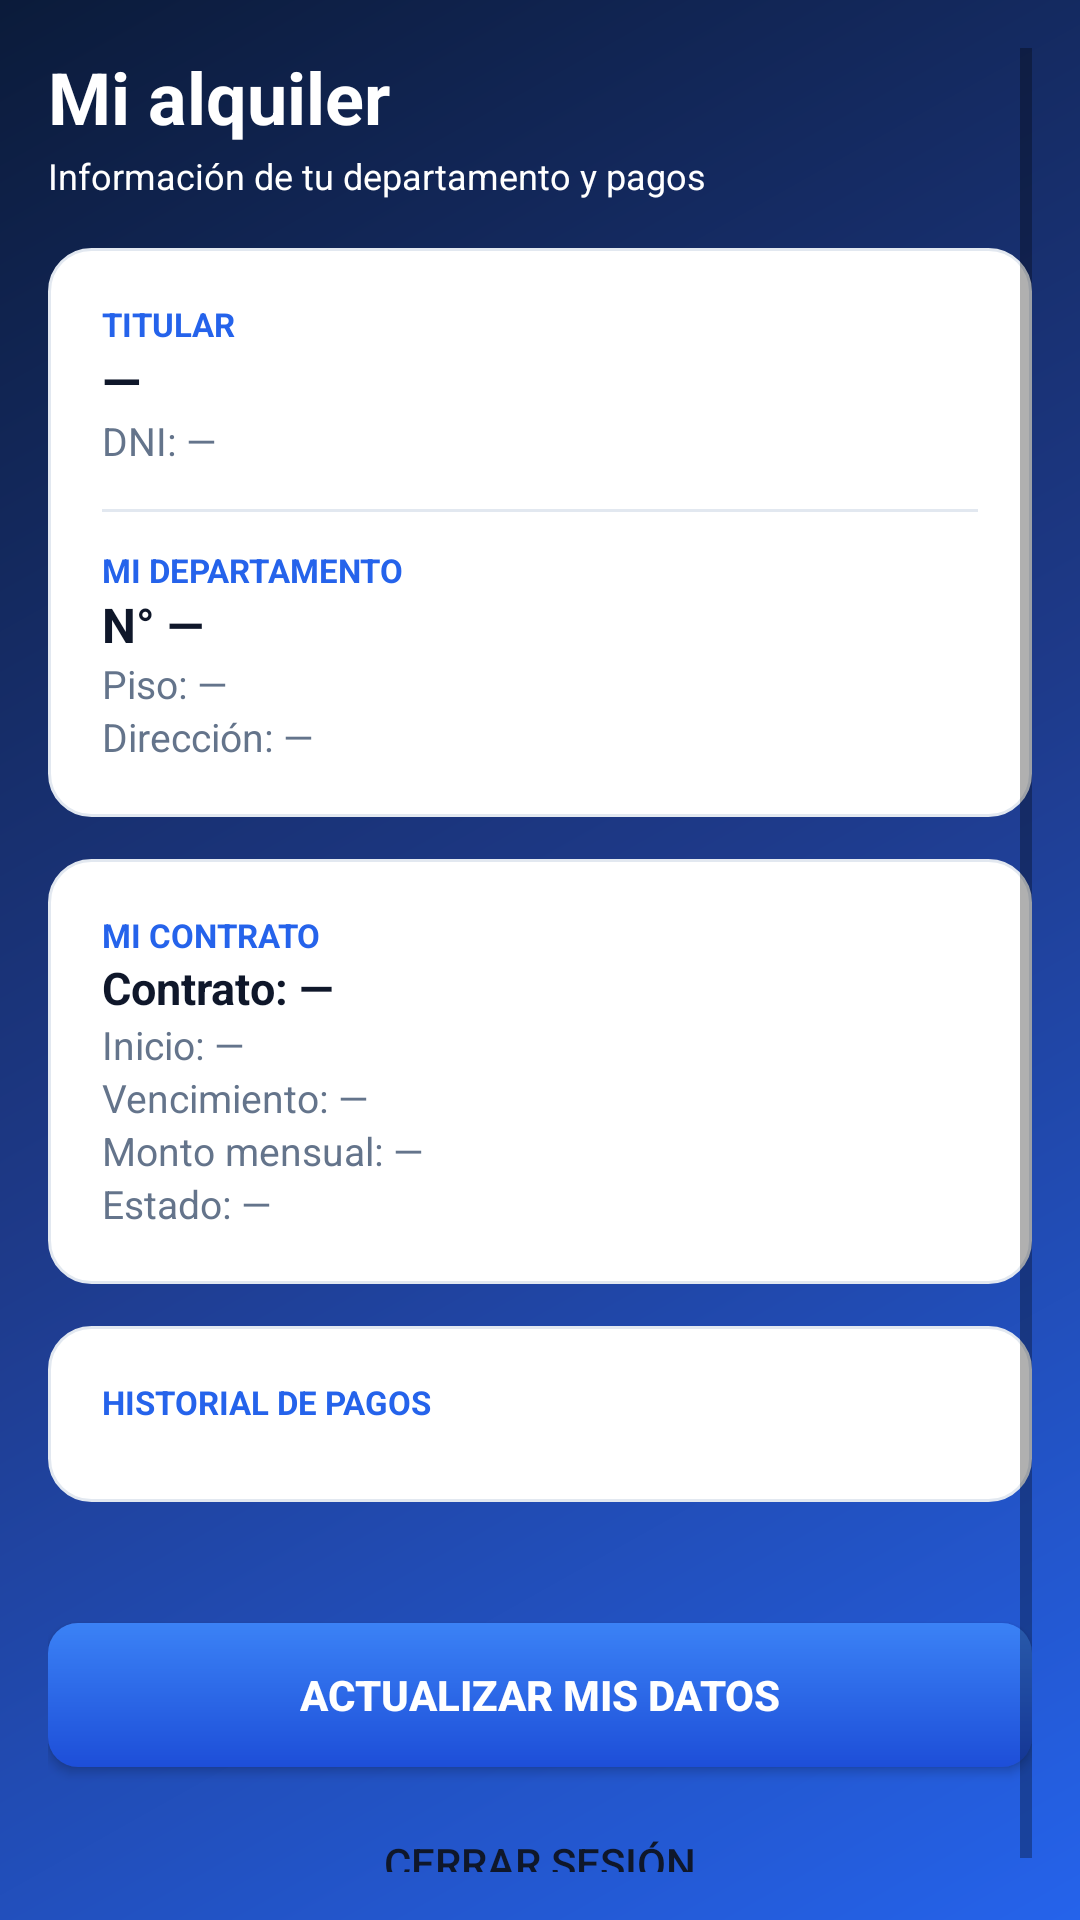

Android layout source for this screen:
<!-- AndroidManifest.xml: application theme AppTheme -->
<!-- res/layout/activity_cliente.xml -->
<?xml version="1.0" encoding="utf-8"?>
<ScrollView xmlns:android="http://schemas.android.com/apk/res/android"
    android:layout_width="match_parent"
    android:layout_height="match_parent"
    android:background="@drawable/gradient_header"
    android:padding="16dp">

    <LinearLayout
        android:layout_width="match_parent"
        android:layout_height="wrap_content"
        android:orientation="vertical">

        <TextView
            android:layout_width="match_parent"
            android:layout_height="wrap_content"
            android:text="Mi alquiler"
            android:textColor="@color/blanco"
            android:textSize="24sp"
            android:textStyle="bold" />

        <TextView
            android:layout_width="match_parent"
            android:layout_height="wrap_content"
            android:layout_marginTop="2dp"
            android:text="Información de tu departamento y pagos"
            android:textColor="@color/blanco"
            android:textSize="12sp" />

        <LinearLayout
            android:layout_width="match_parent"
            android:layout_height="wrap_content"
            android:layout_marginTop="16dp"
            android:orientation="vertical"
            android:background="@drawable/bg_card"
            android:padding="18dp">

            <TextView
                android:layout_width="match_parent"
                android:layout_height="wrap_content"
                android:text="TITULAR"
                android:textColor="@color/primario"
                android:textStyle="bold"
                android:textSize="11sp" />

            <TextView
                android:id="@+id/lblTitular"
                android:layout_width="match_parent"
                android:layout_height="wrap_content"
                android:text="—"
                android:textColor="@color/texto"
                android:textSize="17sp"
                android:textStyle="bold" />

            <TextView
                android:id="@+id/lblDni"
                android:layout_width="match_parent"
                android:layout_height="wrap_content"
                android:text="DNI: —"
                android:textColor="@color/suave"
                android:textSize="13sp" />

            <View
                android:layout_width="match_parent"
                android:layout_height="1dp"
                android:layout_marginTop="14dp"
                android:background="@color/borde" />

            <TextView
                android:layout_width="match_parent"
                android:layout_height="wrap_content"
                android:layout_marginTop="12dp"
                android:text="MI DEPARTAMENTO"
                android:textColor="@color/primario"
                android:textStyle="bold"
                android:textSize="11sp" />

            <TextView
                android:id="@+id/lblDepto"
                android:layout_width="match_parent"
                android:layout_height="wrap_content"
                android:text="N° —"
                android:textColor="@color/texto"
                android:textSize="16sp"
                android:textStyle="bold" />

            <TextView
                android:id="@+id/lblPiso"
                android:layout_width="match_parent"
                android:layout_height="wrap_content"
                android:text="Piso: —"
                android:textColor="@color/suave"
                android:textSize="13sp" />

            <TextView
                android:id="@+id/lblDireccion"
                android:layout_width="match_parent"
                android:layout_height="wrap_content"
                android:text="Dirección: —"
                android:textColor="@color/suave"
                android:textSize="13sp" />
        </LinearLayout>

        <LinearLayout
            android:layout_width="match_parent"
            android:layout_height="wrap_content"
            android:layout_marginTop="14dp"
            android:orientation="vertical"
            android:background="@drawable/bg_card"
            android:padding="18dp">

            <TextView
                android:layout_width="match_parent"
                android:layout_height="wrap_content"
                android:text="MI CONTRATO"
                android:textColor="@color/primario"
                android:textStyle="bold"
                android:textSize="11sp" />

            <TextView
                android:id="@+id/lblContrato"
                android:layout_width="match_parent"
                android:layout_height="wrap_content"
                android:text="Contrato: —"
                android:textColor="@color/texto"
                android:textSize="15sp"
                android:textStyle="bold" />

            <TextView
                android:id="@+id/lblInicio"
                android:layout_width="match_parent"
                android:layout_height="wrap_content"
                android:text="Inicio: —"
                android:textColor="@color/suave"
                android:textSize="13sp" />

            <TextView
                android:id="@+id/lblFin"
                android:layout_width="match_parent"
                android:layout_height="wrap_content"
                android:text="Vencimiento: —"
                android:textColor="@color/suave"
                android:textSize="13sp" />

            <TextView
                android:id="@+id/lblMonto"
                android:layout_width="match_parent"
                android:layout_height="wrap_content"
                android:text="Monto mensual: —"
                android:textColor="@color/suave"
                android:textSize="13sp" />

            <TextView
                android:id="@+id/lblEstado"
                android:layout_width="match_parent"
                android:layout_height="wrap_content"
                android:text="Estado: —"
                android:textColor="@color/suave"
                android:textSize="13sp" />
        </LinearLayout>

        <LinearLayout
            android:layout_width="match_parent"
            android:layout_height="wrap_content"
            android:layout_marginTop="14dp"
            android:orientation="vertical"
            android:background="@drawable/bg_card"
            android:padding="18dp">

            <TextView
                android:layout_width="match_parent"
                android:layout_height="wrap_content"
                android:text="HISTORIAL DE PAGOS"
                android:textColor="@color/primario"
                android:textStyle="bold"
                android:textSize="11sp" />

            <LinearLayout
                android:id="@+id/listaPagos"
                android:layout_width="match_parent"
                android:layout_height="wrap_content"
                android:orientation="vertical"
                android:layout_marginTop="8dp" />
        </LinearLayout>

        <TextView
            android:id="@+id/lblMensaje"
            android:layout_width="match_parent"
            android:layout_height="wrap_content"
            android:layout_marginTop="12dp"
            android:gravity="center"
            android:textColor="@color/suave"
            android:textSize="12sp" />

        <Button
            android:id="@+id/btnActualizar"
            android:layout_width="match_parent"
            android:layout_height="wrap_content"
            android:layout_marginTop="12dp"
            android:background="@drawable/bg_boton_primario"
            android:text="Actualizar mis datos"
            android:textColor="@color/blanco"
            android:textStyle="bold" />

        <Button
            android:id="@+id/btnSalir"
            android:layout_width="match_parent"
            android:layout_height="wrap_content"
            android:layout_marginTop="8dp"
            android:background="@drawable/bg_chip"
            android:text="Cerrar sesión"
            android:textColor="@color/texto" />
    </LinearLayout>
</ScrollView>
<!-- resources referenced by this layout -->
<resources>
  <color name="blanco">#FFFFFF</color>
  <color name="borde">#E2E8F0</color>
  <color name="primario">#2563EB</color>
  <color name="suave">#64748B</color>
  <color name="texto">#0F172A</color>
  <!-- drawable bg_boton_primario (drawable) -->
  <?xml version="1.0" encoding="utf-8"?>
  <shape xmlns:android="http://schemas.android.com/apk/res/android" android:shape="rectangle">
      <gradient android:angle="270" android:startColor="#3B82F6" android:endColor="#1D4ED8" />
      <corners android:radius="10dp" />
  </shape>
  <!-- drawable bg_card (drawable) -->
  <?xml version="1.0" encoding="utf-8"?>
  <shape xmlns:android="http://schemas.android.com/apk/res/android" android:shape="rectangle">
      <solid android:color="@color/blanco" />
      <stroke android:width="1dp" android:color="#E2E8F0" />
      <corners android:radius="14dp" />
  </shape>
  <!-- drawable gradient_header (drawable) -->
  <?xml version="1.0" encoding="utf-8"?>
  <shape xmlns:android="http://schemas.android.com/apk/res/android" android:shape="rectangle">
      <gradient
          android:angle="315"
          android:startColor="#0B1B3A"
          android:centerColor="#1E3A8A"
          android:endColor="#2563EB"
          android:type="linear" />
  </shape>
  <style name="AppTheme" parent="@android:style/Theme.Material.Light.NoActionBar">
          <item name="android:colorPrimary">@color/primario</item>
          <item name="android:colorPrimaryDark">@color/primario_oscuro</item>
          <item name="android:colorAccent">@color/primario</item>
          <item name="android:windowBackground">@color/fondo</item>
      </style>
  <color name="primario_oscuro">#1D4ED8</color>
  <color name="fondo">#F1F5F9</color>
</resources>
